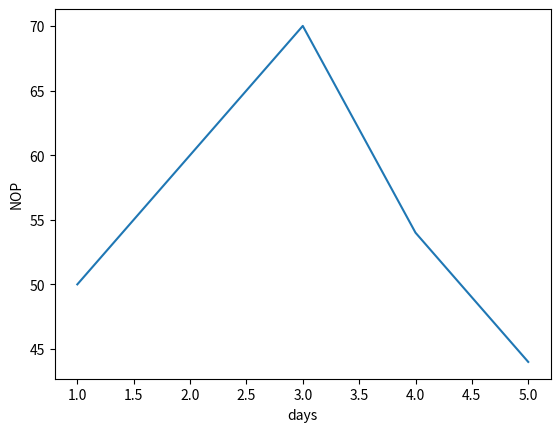

Reproduce this figure in Python.
import seaborn as sns
import pandas as pd 
import matplotlib.pyplot as plt 
data={"days":[1,2,3,4,5,],
      "NOP":[50,60,70,54,44]}
df=pd.DataFrame(data)
print(df)

sns.lineplot(data=data,x="days",y="NOP")
plt.show()
